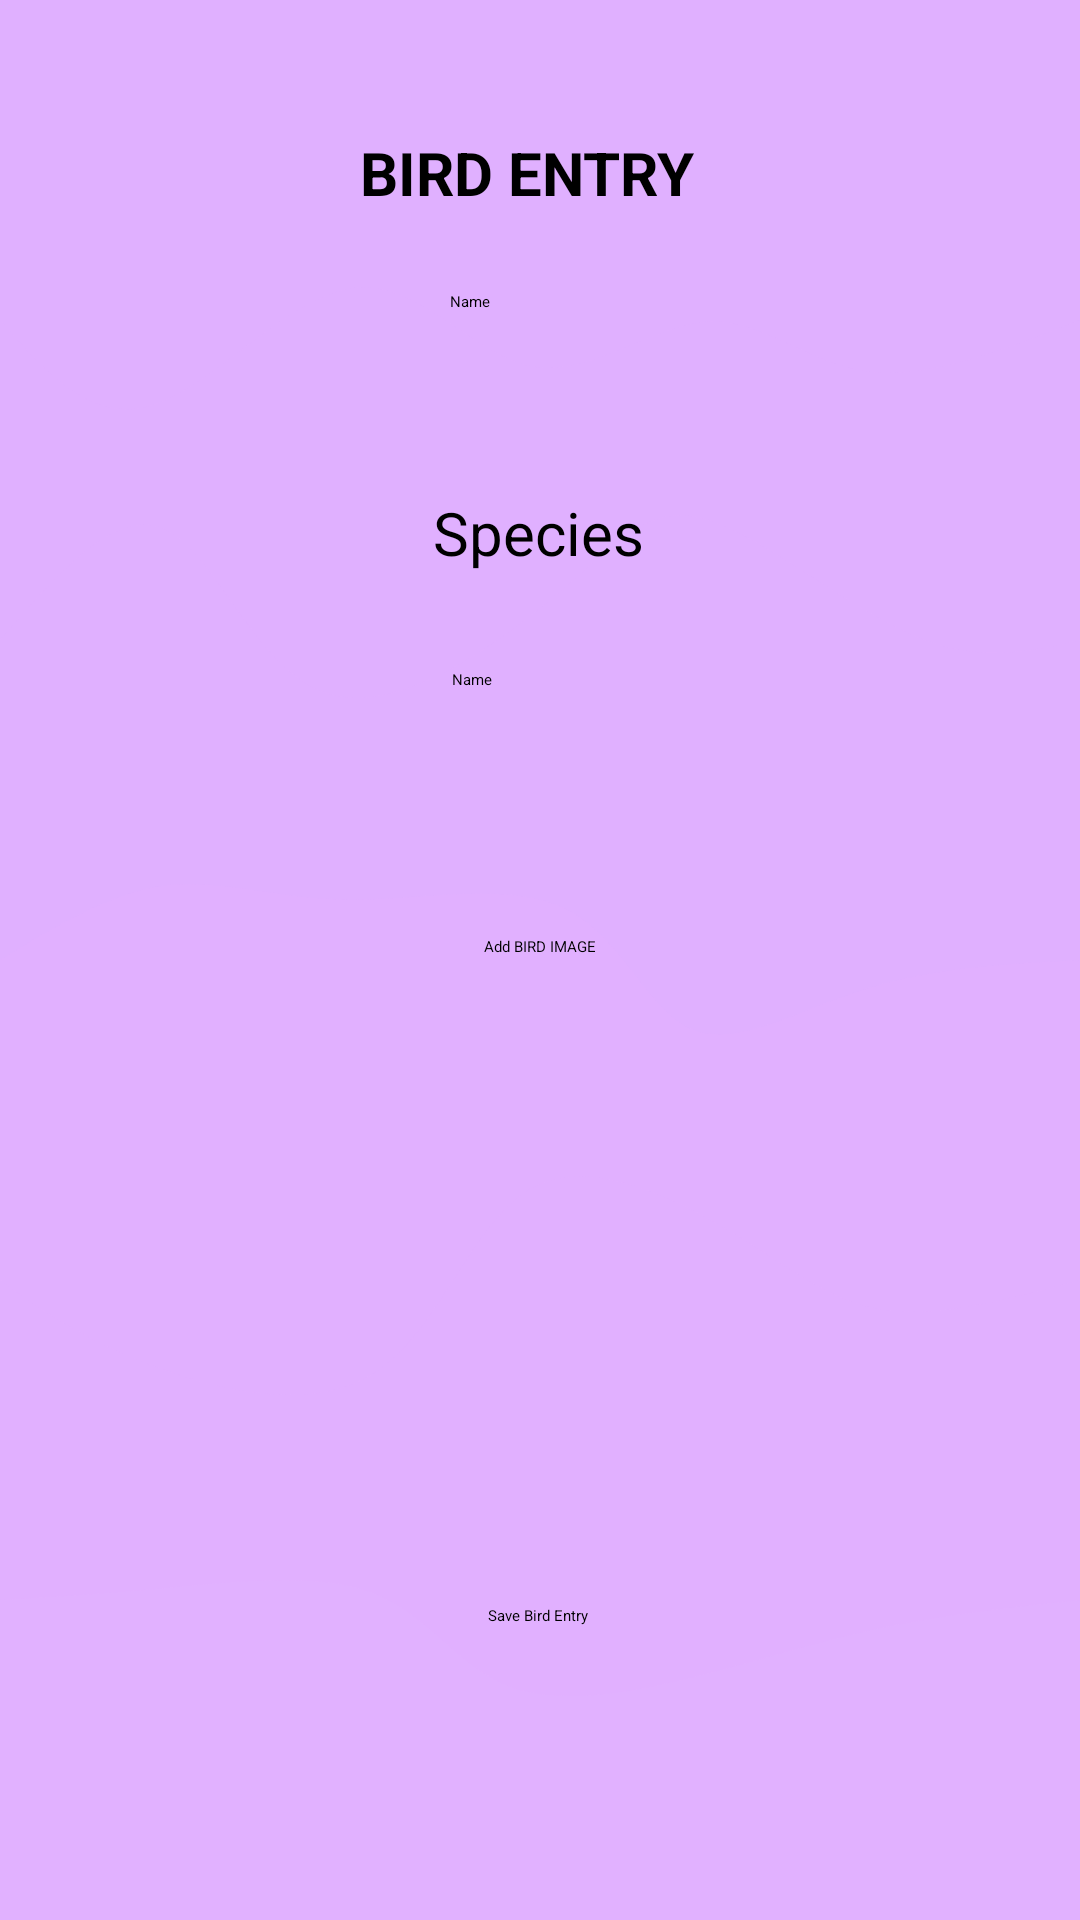

Reconstruct the res/layout file that produces this screen, plus the resources it refers to.
<!-- AndroidManifest.xml: application theme Theme.AvianExplorer -->
<!-- res/layout/activity_save_bird.xml -->
<?xml version="1.0" encoding="utf-8"?>
<androidx.drawerlayout.widget.DrawerLayout
    xmlns:android="http://schemas.android.com/apk/res/android"
    xmlns:app="http://schemas.android.com/apk/res-auto"
    xmlns:tools="http://schemas.android.com/tools"
    android:id="@+id/drawer_layout"
    android:layout_width="match_parent"
    android:layout_height="match_parent"
    android:background="#FF59297D"
    tools:context=".SaveBird">

    <LinearLayout
        android:layout_width="match_parent"
        android:layout_height="match_parent"
        android:orientation="vertical"
        android:id="@+id/content_Layout">

        <androidx.constraintlayout.widget.ConstraintLayout
        android:layout_width="match_parent"
        android:layout_height="match_parent"
        android:background="@drawable/patterns">

            <TextView
                android:id="@+id/textView6"
                android:layout_width="120dp"
                android:layout_height="0dp"
                android:layout_marginTop="44dp"
                android:text="BIRD ENTRY"
                android:textSize="20sp"
                android:textStyle="bold"
                app:layout_constraintEnd_toEndOf="parent"
                app:layout_constraintStart_toStartOf="parent"
                app:layout_constraintTop_toTopOf="parent" />

            <EditText
                android:id="@+id/editTextTextPersonName"
                android:layout_width="wrap_content"
                android:layout_height="wrap_content"
                android:layout_marginTop="26dp"
                android:ems="10"
                android:inputType="textPersonName"
                android:text="Name"
                app:layout_constraintEnd_toEndOf="parent"
                app:layout_constraintStart_toStartOf="parent"
                app:layout_constraintTop_toBottomOf="@+id/textView6" />

            <TextView
                android:id="@+id/textView8"
                android:layout_width="wrap_content"
                android:layout_height="wrap_content"
                android:layout_marginTop="60dp"
                android:text="Species"
                android:textSize="20sp"
                app:layout_constraintEnd_toEndOf="parent"
                app:layout_constraintHorizontal_bias="0.498"
                app:layout_constraintStart_toStartOf="parent"
                app:layout_constraintTop_toBottomOf="@+id/editTextTextPersonName" />

            <EditText
                android:id="@+id/editTextTextPersonName2"
                android:layout_width="wrap_content"
                android:layout_height="wrap_content"
                android:layout_marginTop="32dp"
                android:ems="10"
                android:inputType="textPersonName"
                android:text="Name"
                app:layout_constraintEnd_toEndOf="parent"
                app:layout_constraintHorizontal_bias="0.502"
                app:layout_constraintStart_toStartOf="parent"
                app:layout_constraintTop_toBottomOf="@+id/textView8" />

            <Button
                android:id="@+id/addImage"
                android:layout_width="wrap_content"
                android:layout_height="wrap_content"
                android:layout_marginTop="82dp"
                android:backgroundTint="#483248"
                android:text="Add BIRD IMAGE"
                android:clickable="false"
                app:layout_constraintEnd_toEndOf="parent"
                app:layout_constraintStart_toStartOf="parent"
                app:layout_constraintTop_toBottomOf="@+id/editTextTextPersonName2" />

            <ImageView
                android:id="@+id/imageView"
                android:layout_width="200dp"
                android:layout_height="200dp"
                app:layout_constraintEnd_toEndOf="parent"
                app:layout_constraintStart_toStartOf="parent"
                app:layout_constraintTop_toBottomOf="@+id/addImage"
                app:srcCompat="@drawable/bird_watchr_hexcode" />

            <Button
                android:id="@+id/saveBtn"
                android:layout_width="wrap_content"
                android:layout_height="wrap_content"
                android:layout_marginTop="16dp"
                android:text="Save Bird Entry"
                android:backgroundTint="#483248"
                app:layout_constraintEnd_toEndOf="parent"
                app:layout_constraintHorizontal_bias="0.498"
                app:layout_constraintStart_toStartOf="parent"
                app:layout_constraintTop_toBottomOf="@+id/imageView" />
        </androidx.constraintlayout.widget.ConstraintLayout>
    </LinearLayout>
    <com.google.android.material.navigation.NavigationView
        android:id="@+id/nav_view"
        android:layout_width="match_parent"
        android:layout_height="match_parent"
        android:layout_gravity="start"
        app:headerLayout="@layout/navigation_header"
        app:theme="@style/NavDrawerStyle"
        app:menu="@menu/navigation_menu" />
</androidx.drawerlayout.widget.DrawerLayout>
<!-- res/layout/navigation_header.xml (included above) -->
<?xml version="1.0" encoding="utf-8"?>
<LinearLayout xmlns:android="http://schemas.android.com/apk/res/android"
    android:layout_width="match_parent"
    android:layout_height="wrap_content"
    android:orientation="vertical"
    android:padding="16dp">

    <ImageView
        android:layout_width="80dp"
        android:layout_height="80dp"
        android:src="@drawable/bird_watchr_hexcode"/>

    <TextView
        android:id="@+id/nameTextView"
        android:layout_width="wrap_content"
        android:layout_height="wrap_content"
        android:textSize="18sp" />

    <TextView
        android:id="@+id/emailTextView"
        android:layout_width="wrap_content"
        android:layout_height="wrap_content"
        android:textSize="14sp" />

</LinearLayout>
<!-- resources referenced by this layout -->
<resources>
  <!-- drawable bird_watchr_hexcode: png bitmap (drawable, 57811 bytes) -->
  <!-- drawable patterns: vector/xml drawable (drawable, 2213 chars, omitted) -->
  <style name="NavDrawerStyle" parent="@style/Widget.Design.NavigationView">
          <item name="android:background">@color/purple</item>
      </style>
  <color name="purple">#FFBB86FC</color>
</resources>
